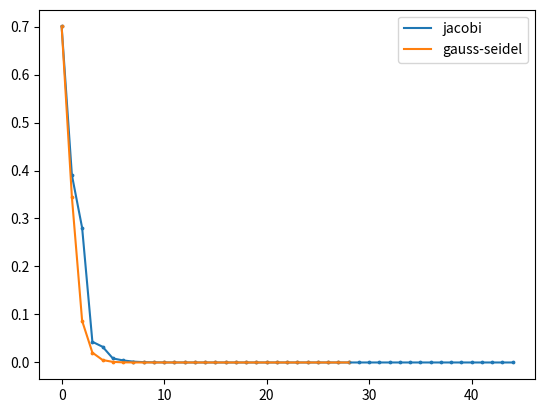

The script that saved this image:
import numpy as np
import matplotlib.pyplot as plt

def main():
    A = init_A()
    B = init_B()
    if (not is_diagonal_dominant_matrix(A)):
        print("Matrix A is not a diagonally dominant matrix, so the Jacobi method cannot be used")
        return 1
    print("Since matrix A is a diagonally dominant matrix, the Jacobi method can be used")
    ans = Jacobi(A,B)
    print('Answer by Jacobi method is {}'.format(ans))
    print ('Difference between answer and true value : {}'.format(get_diff(ans)))
    ans = Gauss_Seidel(A,B)
    print('Answer by Gauss Seidel method is {}'.format(ans))
    print ('Difference between answer and true value : {}'.format(get_diff(ans)))

def init_A():
    return np.array([[3,-1,1],[3,6,2],[3,3,7]])

def init_B():
    return np.array([1,0,4])

def is_diagonal_dominant_matrix(matrix):
    for i, value in enumerate(matrix):
        if(abs((np.sum(value)-value[i])/value[i]) >= 1): return False
    return True

def is_array_diff(a,b,c):
    if (c == 0) : return True
    for i in range(a.size):
        if(abs(a[i-1]-b[i-1]) > 0): return True
    return False

def get_diff(ans, norm_flg = False):
    true_value = np.array([2/57,-9/38,25/38])
    if (norm_flg): return np.linalg.norm(true_value-ans)
    return abs(ans-true_value)

def Jacobi(A,B):
    ans = np.zeros(B.size)
    ans_p = np.zeros(B.size)
    x = np.zeros(0)
    y = np.zeros(0)
    c = 0
    x = np.append(x,c)
    y = np.append(y,get_diff(ans,True))
    while(is_array_diff(ans,ans_p,c)):
        ans_p = ans.copy()
        for i, array in enumerate(A):
            ans[i] = (B[i]-array@ans_p+array[i]*ans_p[i])/A[i][i]
        c += 1
        x = np.append(x,c)
        y = np.append(y,get_diff(ans,True))
    plt.plot(x,y,label="jacobi")
    plt.scatter(x,y,s=3)
    plt.legend()
    plt.savefig('Jacobi.png')
    print('Trial Num : {}'.format(c))
    return ans

def Gauss_Seidel(A,B):
    ans = np.zeros(B.size)
    ans_p = np.zeros(B.size)
    ans_dot = np.zeros(B.size)
    x = np.zeros(0)
    y = np.zeros(0)
    c = 0
    x = np.append(x,c)
    y = np.append(y,get_diff(ans,True))
    while(is_array_diff(ans,ans_p,c)):
        ans_p = ans.copy()
        ans_dot = ans.copy()
        ans = np.zeros(B.size)
        for i, array in enumerate(A):
            ans[i] = (B[i]-array@ans_dot+array[i]*ans_dot[i])/A[i][i]
            ans_dot[i] = ans[i]
        c += 1
        x = np.append(x,c)
        y = np.append(y,get_diff(ans,True))
    plt.plot(x,y,label="gauss-seidel")
    plt.legend()
    plt.scatter(x,y,s=3)
    plt.savefig('Gauss_Seidel.png')
    print('Trial Num : {}'.format(c))
    return ans

if __name__ == '__main__':
    main()
